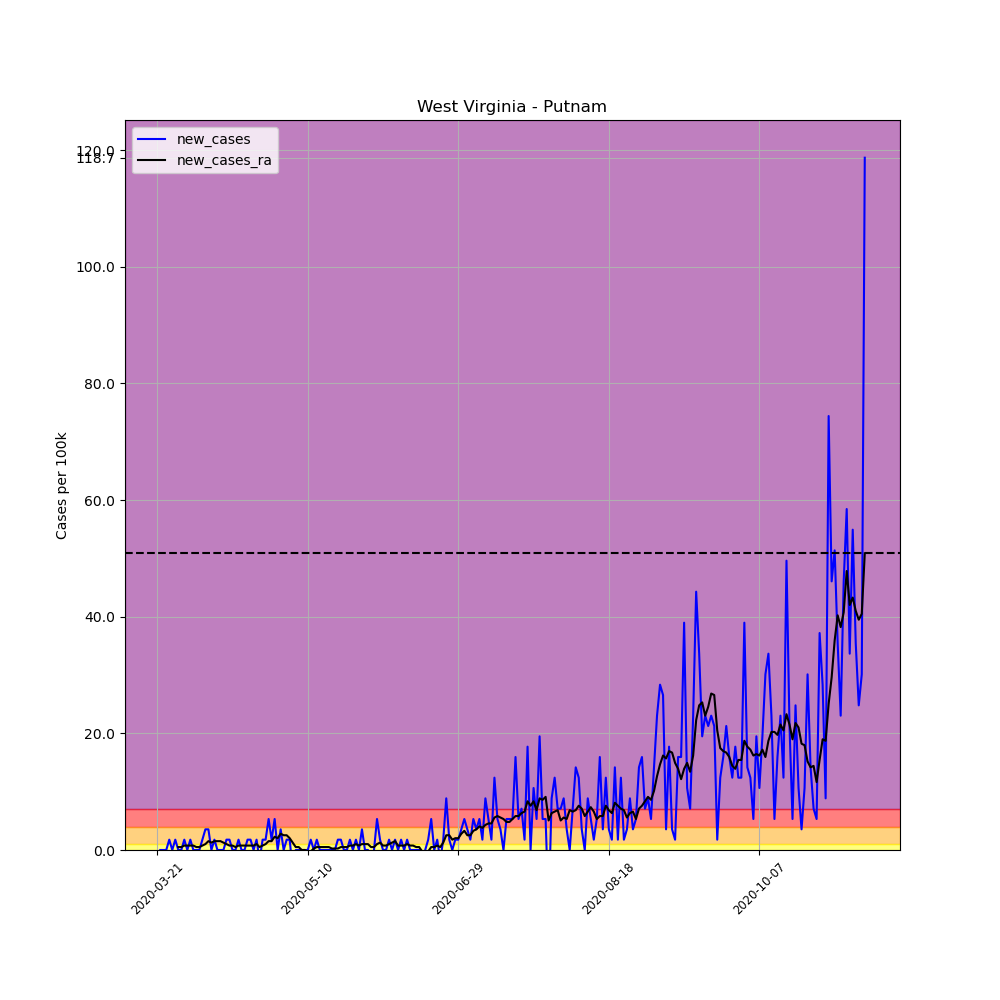

Source data for this figure (header and first rows):
, date, county, state, fips, cases, deaths, COUNTY, STNAME, CTYNAME, POPESTIMATE2019, per_100k, per_100k_ra, new_cases, new_cases_ra
245284, 2020-03-21, Putnam, West Virginia, 54079, 1, 0, 79, West Virginia, Putnam, 56450, 1.771, , , 
245285, 2020-03-22, Putnam, West Virginia, 54079, 1, 0, 79, West Virginia, Putnam, 56450, 1.771, , 0.0, 
245286, 2020-03-23, Putnam, West Virginia, 54079, 1, 0, 79, West Virginia, Putnam, 56450, 1.771, , 0.0, 
245287, 2020-03-24, Putnam, West Virginia, 54079, 1, 0, 79, West Virginia, Putnam, 56450, 1.771, , 0.0, 
245288, 2020-03-25, Putnam, West Virginia, 54079, 2, 0, 79, West Virginia, Putnam, 56450, 3.543, , 1.771, 
245289, 2020-03-26, Putnam, West Virginia, 54079, 2, 0, 79, West Virginia, Putnam, 56450, 3.543, , 0.0, 
245290, 2020-03-27, Putnam, West Virginia, 54079, 3, 0, 79, West Virginia, Putnam, 56450, 5.314, 2.784, 1.771, 
245291, 2020-03-28, Putnam, West Virginia, 54079, 3, 0, 79, West Virginia, Putnam, 56450, 5.314, 3.29, 0.0, 0.5061
245292, 2020-03-29, Putnam, West Virginia, 54079, 3, 0, 79, West Virginia, Putnam, 56450, 5.314, 3.796, 0.0, 0.5061
245293, 2020-03-30, Putnam, West Virginia, 54079, 4, 0, 79, West Virginia, Putnam, 56450, 7.086, 4.555, 1.771, 0.7592
245294, 2020-03-31, Putnam, West Virginia, 54079, 4, 0, 79, West Virginia, Putnam, 56450, 7.086, 5.314, 0.0, 0.7592
245295, 2020-04-01, Putnam, West Virginia, 54079, 5, 0, 79, West Virginia, Putnam, 56450, 8.857, 6.074, 1.771, 0.7592
245296, 2020-04-02, Putnam, West Virginia, 54079, 5, 0, 79, West Virginia, Putnam, 56450, 8.857, 6.833, 0.0, 0.7592
245297, 2020-04-03, Putnam, West Virginia, 54079, 5, 0, 79, West Virginia, Putnam, 56450, 8.857, 7.339, 0.0, 0.5061
245298, 2020-04-04, Putnam, West Virginia, 54079, 5, 0, 79, West Virginia, Putnam, 56450, 8.857, 7.845, 0.0, 0.5061
245299, 2020-04-05, Putnam, West Virginia, 54079, 6, 0, 79, West Virginia, Putnam, 56450, 10.63, 8.604, 1.771, 0.7592
245300, 2020-04-06, Putnam, West Virginia, 54079, 8, 0, 79, West Virginia, Putnam, 56450, 14.17, 9.617, 3.543, 1.012
245301, 2020-04-07, Putnam, West Virginia, 54079, 10, 0, 79, West Virginia, Putnam, 56450, 17.71, 11.14, 3.543, 1.518
245302, 2020-04-08, Putnam, West Virginia, 54079, 10, 0, 79, West Virginia, Putnam, 56450, 17.71, 12.4, 0.0, 1.265
245303, 2020-04-09, Putnam, West Virginia, 54079, 11, 0, 79, West Virginia, Putnam, 56450, 19.49, 13.92, 1.771, 1.518
245304, 2020-04-10, Putnam, West Virginia, 54079, 11, 0, 79, West Virginia, Putnam, 56450, 19.49, 15.44, 0.0, 1.518
245305, 2020-04-11, Putnam, West Virginia, 54079, 11, 0, 79, West Virginia, Putnam, 56450, 19.49, 16.96, 0.0, 1.518
245306, 2020-04-12, Putnam, West Virginia, 54079, 11, 0, 79, West Virginia, Putnam, 56450, 19.49, 18.22, 0.0, 1.265
245307, 2020-04-13, Putnam, West Virginia, 54079, 12, 0, 79, West Virginia, Putnam, 56450, 21.26, 19.23, 1.771, 1.012
245308, 2020-04-14, Putnam, West Virginia, 54079, 13, 0, 79, West Virginia, Putnam, 56450, 23.03, 19.99, 1.771, 0.7592
245309, 2020-04-15, Putnam, West Virginia, 54079, 13, 0, 79, West Virginia, Putnam, 56450, 23.03, 20.75, 0.0, 0.7592
245310, 2020-04-16, Putnam, West Virginia, 54079, 13, 0, 79, West Virginia, Putnam, 56450, 23.03, 21.26, 0.0, 0.5061
245311, 2020-04-17, Putnam, West Virginia, 54079, 14, 0, 79, West Virginia, Putnam, 56450, 24.8, 22.02, 1.771, 0.7592
245312, 2020-04-18, Putnam, West Virginia, 54079, 14, 0, 79, West Virginia, Putnam, 56450, 24.8, 22.78, 0.0, 0.7592
245313, 2020-04-19, Putnam, West Virginia, 54079, 14, 0, 79, West Virginia, Putnam, 56450, 24.8, 23.54, 0.0, 0.7592
245314, 2020-04-20, Putnam, West Virginia, 54079, 15, 0, 79, West Virginia, Putnam, 56450, 26.57, 24.29, 1.771, 0.7592
245315, 2020-04-21, Putnam, West Virginia, 54079, 16, 0, 79, West Virginia, Putnam, 56450, 28.34, 25.05, 1.771, 0.7592
245316, 2020-04-22, Putnam, West Virginia, 54079, 16, 0, 79, West Virginia, Putnam, 56450, 28.34, 25.81, 0.0, 0.7592
245317, 2020-04-23, Putnam, West Virginia, 54079, 17, 0, 79, West Virginia, Putnam, 56450, 30.12, 26.83, 1.771, 1.012
245318, 2020-04-24, Putnam, West Virginia, 54079, 16, 0, 79, West Virginia, Putnam, 56450, 28.34, 27.33, -1.771, 0.5061
245319, 2020-04-25, Putnam, West Virginia, 54079, 17, 0, 79, West Virginia, Putnam, 56450, 30.12, 28.09, 1.771, 0.7592
245320, 2020-04-26, Putnam, West Virginia, 54079, 18, 0, 79, West Virginia, Putnam, 56450, 31.89, 29.1, 1.771, 1.012
245321, 2020-04-27, Putnam, West Virginia, 54079, 21, 0, 79, West Virginia, Putnam, 56450, 37.2, 30.62, 5.314, 1.518
245322, 2020-04-28, Putnam, West Virginia, 54079, 22, 0, 79, West Virginia, Putnam, 56450, 38.97, 32.14, 1.771, 1.518
245323, 2020-04-29, Putnam, West Virginia, 54079, 25, 0, 79, West Virginia, Putnam, 56450, 44.29, 34.42, 5.314, 2.278
245324, 2020-04-30, Putnam, West Virginia, 54079, 25, 0, 79, West Virginia, Putnam, 56450, 44.29, 36.44, 0.0, 2.025
245325, 2020-05-01, Putnam, West Virginia, 54079, 27, 1, 79, West Virginia, Putnam, 56450, 47.83, 39.23, 3.543, 2.784
245326, 2020-05-02, Putnam, West Virginia, 54079, 27, 0, 79, West Virginia, Putnam, 56450, 47.83, 41.76, 0.0, 2.531
245327, 2020-05-03, Putnam, West Virginia, 54079, 28, 0, 79, West Virginia, Putnam, 56450, 49.6, 44.29, 1.771, 2.531
245328, 2020-05-04, Putnam, West Virginia, 54079, 29, 0, 79, West Virginia, Putnam, 56450, 51.37, 46.31, 1.771, 2.025
245329, 2020-05-05, Putnam, West Virginia, 54079, 27, 0, 79, West Virginia, Putnam, 56450, 47.83, 47.58, -3.543, 1.265
245330, 2020-05-06, Putnam, West Virginia, 54079, 27, 0, 79, West Virginia, Putnam, 56450, 47.83, 48.08, 0.0, 0.5061
245331, 2020-05-07, Putnam, West Virginia, 54079, 27, 0, 79, West Virginia, Putnam, 56450, 47.83, 48.59, 0.0, 0.5061
245332, 2020-05-08, Putnam, West Virginia, 54079, 27, 0, 79, West Virginia, Putnam, 56450, 47.83, 48.59, 0.0, 0.0
245333, 2020-05-09, Putnam, West Virginia, 54079, 27, 0, 79, West Virginia, Putnam, 56450, 47.83, 48.59, 0.0, 0.0
245334, 2020-05-10, Putnam, West Virginia, 54079, 27, 0, 79, West Virginia, Putnam, 56450, 47.83, 48.34, 0.0, -0.2531
245335, 2020-05-11, Putnam, West Virginia, 54079, 28, 0, 79, West Virginia, Putnam, 56450, 49.6, 48.08, 1.771, -0.2531
245336, 2020-05-12, Putnam, West Virginia, 54079, 28, 0, 79, West Virginia, Putnam, 56450, 49.6, 48.34, 0.0, 0.2531
245337, 2020-05-13, Putnam, West Virginia, 54079, 29, 0, 79, West Virginia, Putnam, 56450, 51.37, 48.84, 1.771, 0.5061
245338, 2020-05-14, Putnam, West Virginia, 54079, 29, 0, 79, West Virginia, Putnam, 56450, 51.37, 49.35, 0.0, 0.5061
245339, 2020-05-15, Putnam, West Virginia, 54079, 29, 0, 79, West Virginia, Putnam, 56450, 51.37, 49.85, 0.0, 0.5061
245340, 2020-05-16, Putnam, West Virginia, 54079, 29, 0, 79, West Virginia, Putnam, 56450, 51.37, 50.36, 0.0, 0.5061
245341, 2020-05-17, Putnam, West Virginia, 54079, 29, 0, 79, West Virginia, Putnam, 56450, 51.37, 50.87, 0.0, 0.5061
245342, 2020-05-18, Putnam, West Virginia, 54079, 29, 0, 79, West Virginia, Putnam, 56450, 51.37, 51.12, 0.0, 0.2531
245343, 2020-05-19, Putnam, West Virginia, 54079, 29, 0, 79, West Virginia, Putnam, 56450, 51.37, 51.37, 0.0, 0.2531
... 176 more rows
